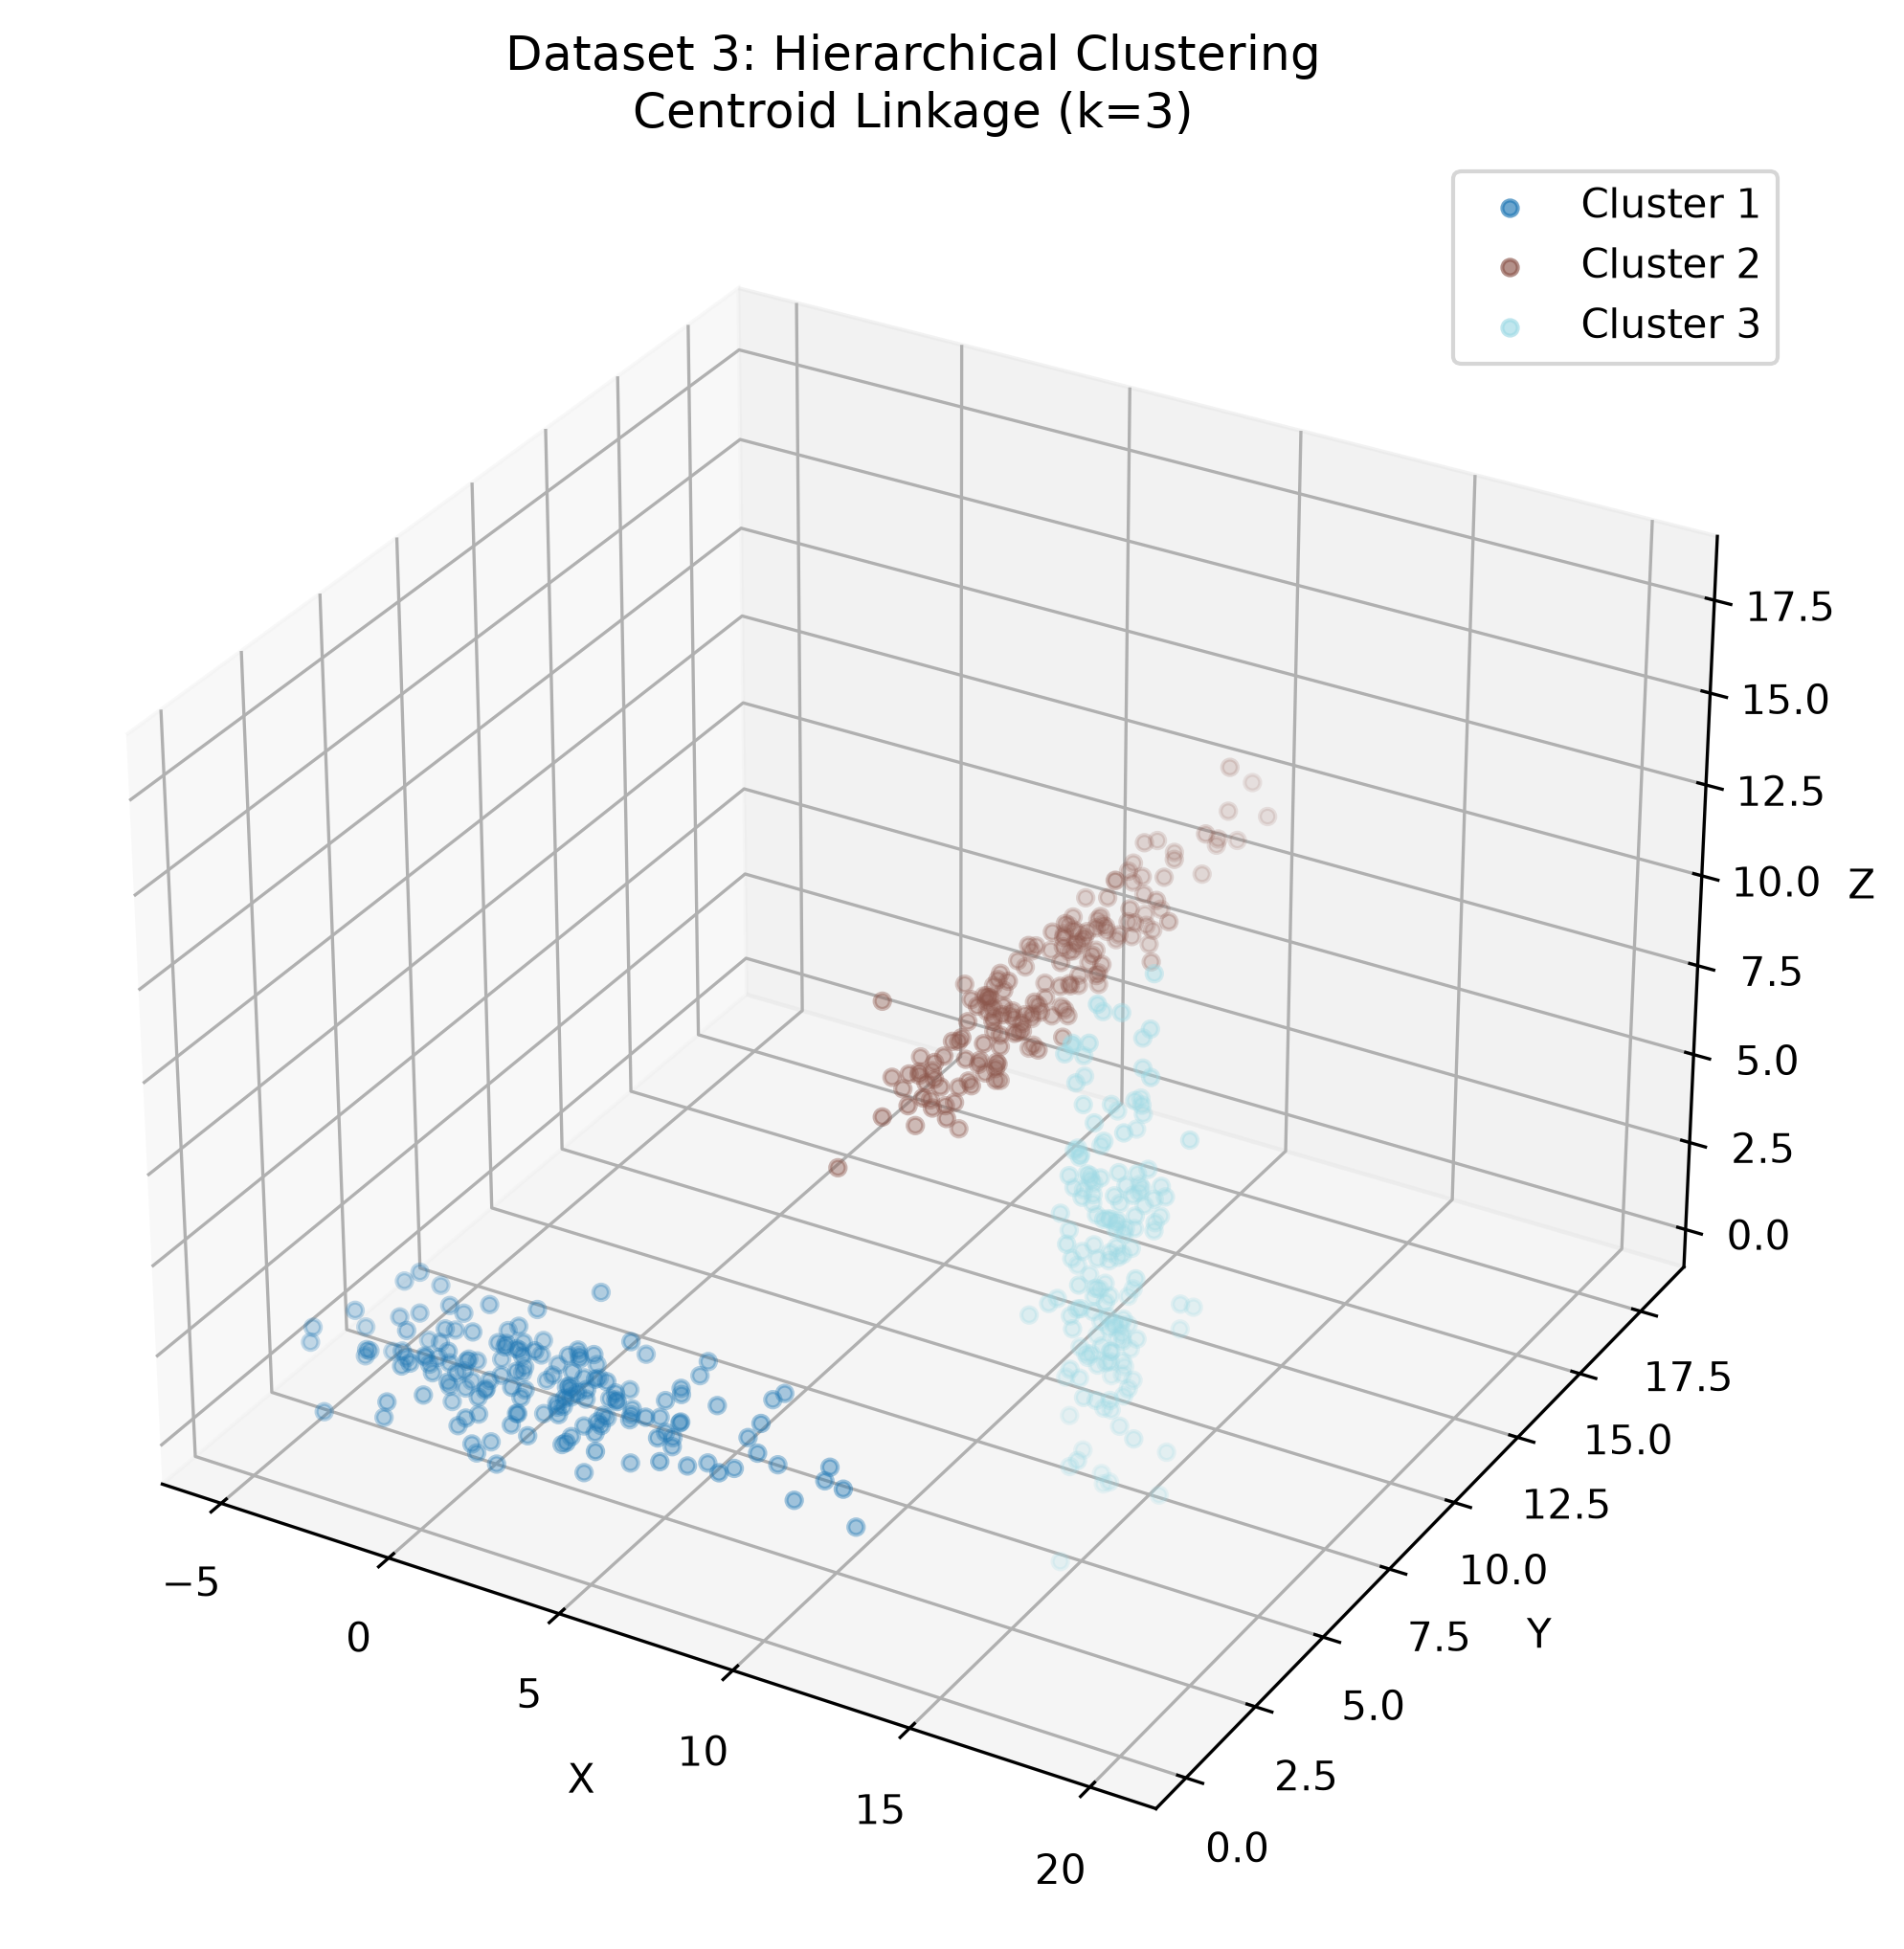

The data file committed next to this chart (first rows):
X, Y, Z, Cluster
-0.004386, 1.651, 2.433, 1
3.706, 2.945, 3.141, 1
2.906, 2.315, 1.758, 1
1.054, 0.5888, 1.209, 1
-1.336, 2.166, 1.772, 1
7.834, 3.341, 2.644, 1
4.809, 2.81, 1.926, 1
1.734, 1.32, 1.731, 1
5.42, 2.095, 1.743, 1
1.097, 2.075, 2.799, 1
-1.929, 1.808, 2.605, 1
-2.32, 2.927, 1.417, 1
4.011, 2.06, 2.248, 1
-1.638, 2.084, 1.749, 1
5.6, 1.621, 1.992, 1
1.126, 2.272, 2.841, 1
2.049, 2.312, 1.278, 1
2.201, 1.151, 1.372, 1
5.74, 1.945, 1.554, 1
2.041, 1.022, 3.208, 1
0.5244, 2.178, 1.812, 1
1.8, 1.288, 1.772, 1
4.013, 1.556, 1.905, 1
7.441, 2.056, 1.382, 1
5.458, 2.598, 2.614, 1
2.875, 2.174, 2.97, 1
1.257, 2.707, 2.215, 1
4.418, 2.05, 1.827, 1
-0.3201, 1.397, 2.794, 1
-0.3698, 2.386, 1.8, 1
-0.3016, 2.766, 3.123, 1
-3.733, 2.09, 2.438, 1
2.249, 3.626, 3.599, 1
3.191, 1.482, 1.403, 1
-4.119, 2.822, 1.334, 1
4.072, 2.535, 1.67, 1
-0.368, 1.95, 1.833, 1
5.233, 3.5, 2.246, 1
4.822, 1.192, 3.08, 1
9.718, 2.453, 1.438, 1
1.581, 1.306, 1.375, 1
-0.04875, 2.836, 1.619, 1
2.779, 1.537, 1.851, 1
-2.527, 1.246, 2.267, 1
2.616, 2.41, 2.97, 1
9.227, 1.983, 1.095, 1
2.441, 3.292, 1.5, 1
-0.1855, 1.911, 2.246, 1
5.447, 2.619, 2.424, 1
-4.962, 1.916, 1.305, 1
1.619, 1.606, 1.929, 1
4.561, 1.887, 0.7831, 1
3.942, 1.429, 1.766, 1
1.07, 1.194, 0.8284, 1
2.225, 2.525, 2.623, 1
8.072, 2.8, 1.127, 1
0.5854, 2.822, 1.441, 1
-4.634, 1.674, 1.996, 1
3.278, 1.62, 2.547, 1
1.025, 2.405, 2.028, 1
... 425 more rows
